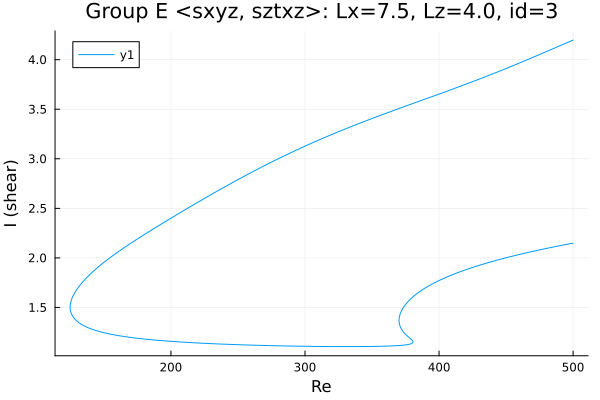

Data behind this chart, as committed beside it:
Re, shear
500.0, 4.198
499.1, 4.192
497.6, 4.184
496.2, 4.176
494.8, 4.168
493.4, 4.159
492.1, 4.152
490.7, 4.143
489.2, 4.135
487.8, 4.127
486.4, 4.119
485, 4.11
483.6, 4.102
482.2, 4.094
480.8, 4.086
479.3, 4.077
478.4, 4.072
477, 4.064
475.6, 4.056
474.2, 4.048
472.8, 4.039
471.4, 4.032
470, 4.023
468.6, 4.015
467.2, 4.007
465.8, 3.999
464.4, 3.991
462.9, 3.983
461.5, 3.975
460.1, 3.967
458.7, 3.959
457.3, 3.951
455.9, 3.943
454.5, 3.935
453, 3.928
451.6, 3.92
450.2, 3.912
448.8, 3.904
447.4, 3.896
446, 3.889
444.6, 3.881
443.1, 3.873
442.8, 3.872
441.4, 3.864
440, 3.856
438.6, 3.849
437.2, 3.841
435.7, 3.834
434.3, 3.826
432.9, 3.819
431.5, 3.812
430.1, 3.804
428.7, 3.797
427.3, 3.79
425.8, 3.782
424.4, 3.775
423, 3.768
421.6, 3.761
420.2, 3.753
418.8, 3.746
... 652 more rows
